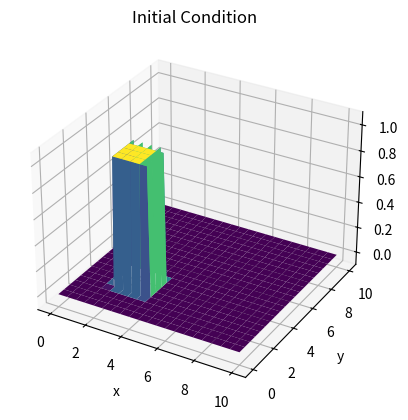
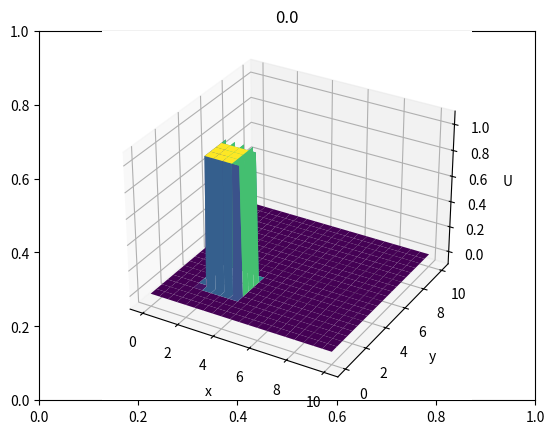
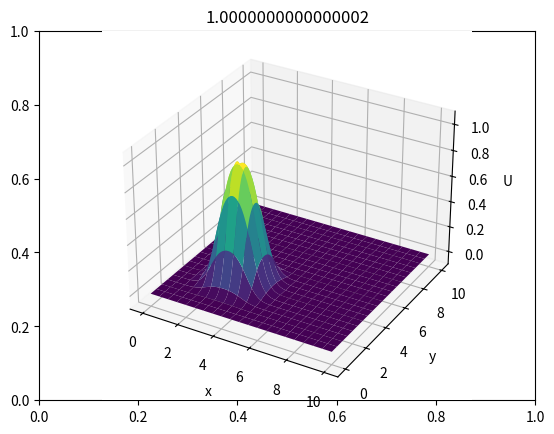
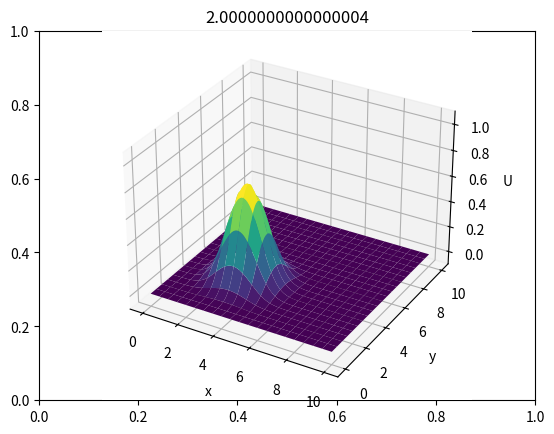
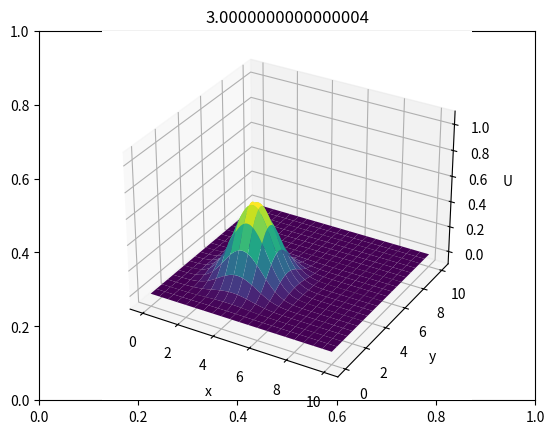
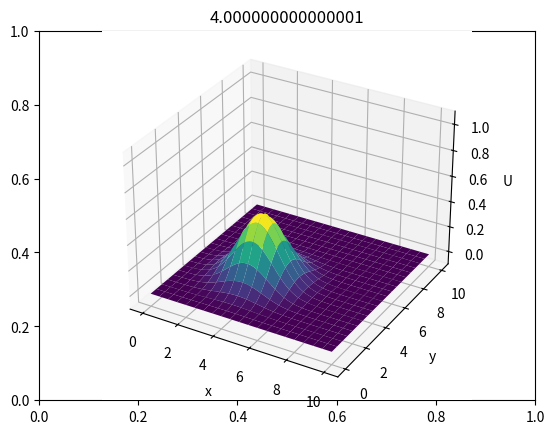
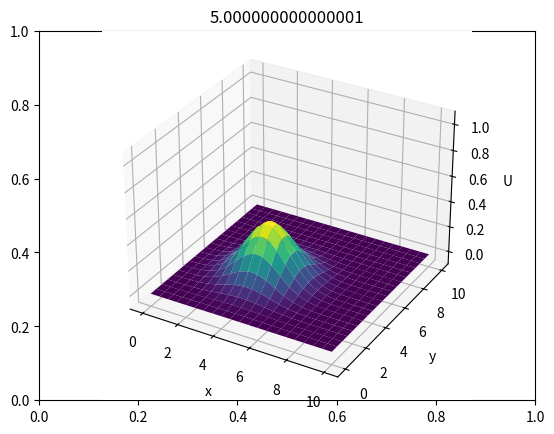
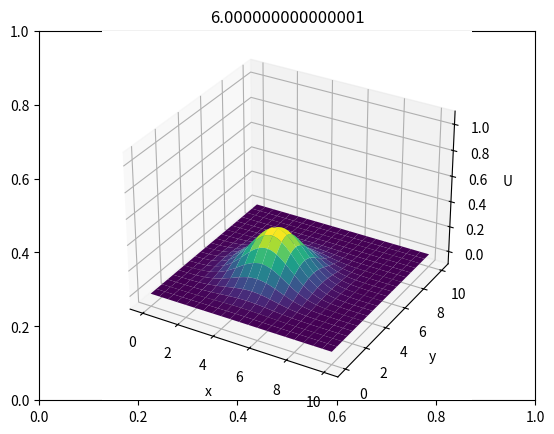
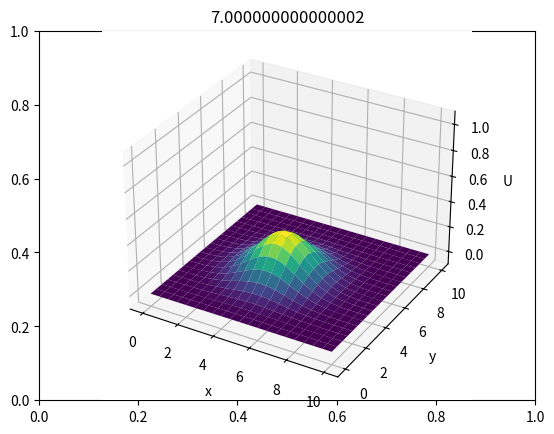
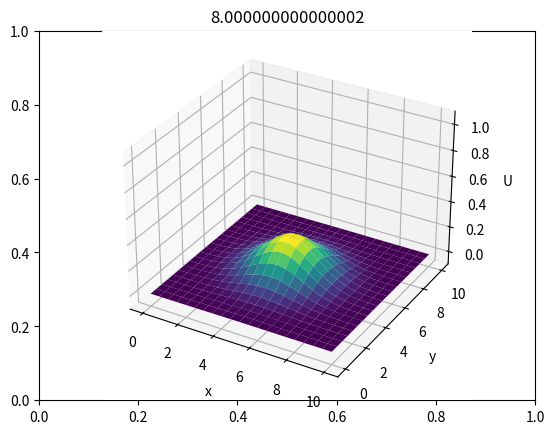
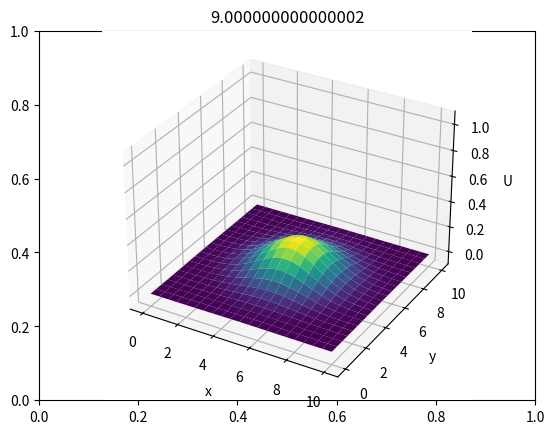
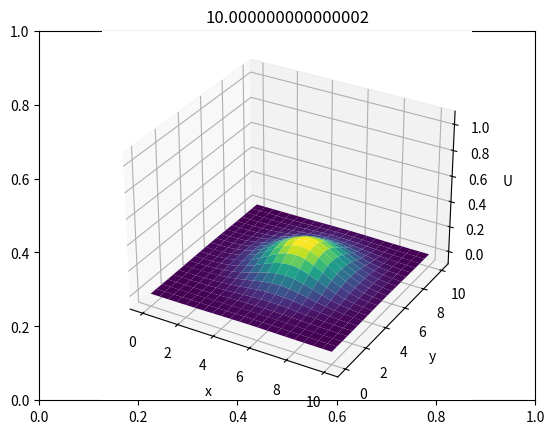
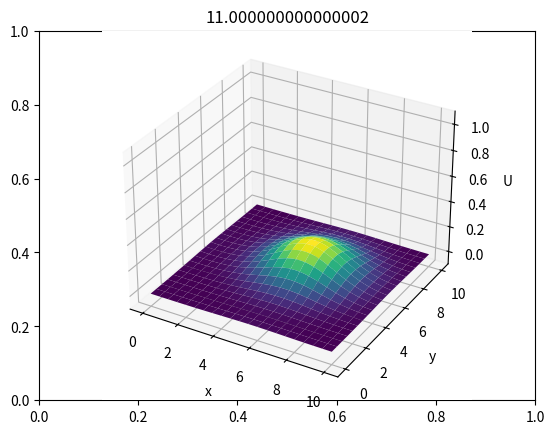
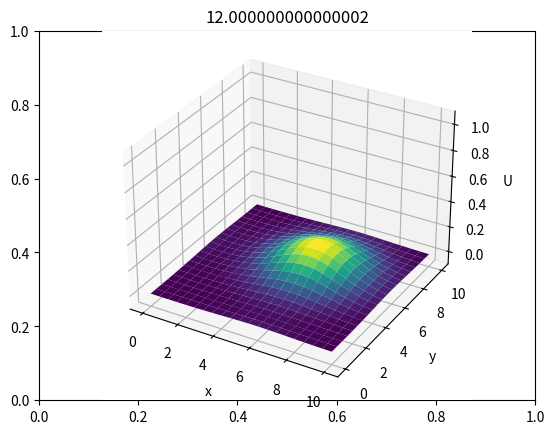
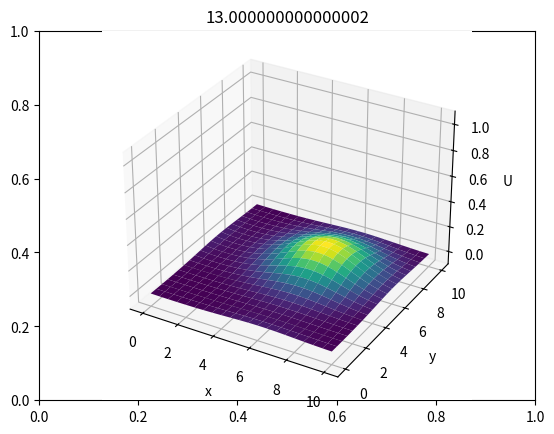
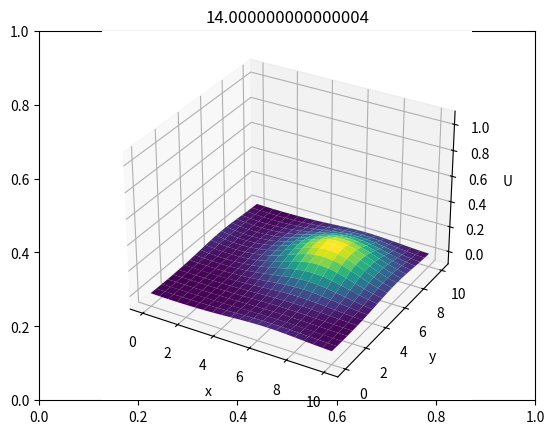

Python code for these plots, in order:
import numpy as np
import matplotlib.pyplot as plt
from tqdm import tqdm
import os
os.system('mkdir pic')

d2 = 0.1
a = 0.25
v = 0.1
dx = dy = 0.1
span_x = 10.0
span_y = 10.0
dt = d2*dx*dx/v
d1 = a*dt/dx
print("dt: ", dt)

end_time = 100.0
print("Total Time Intervals: ", end_time/dt)

x = np.arange(0.0, span_x+dx, dx)
y = np.arange(0.0, span_y+dy, dy)
X, Y = np.meshgrid(x,y)

U = np.zeros((y.shape[0],x.shape[0]))
U[20:40,20:40] = 1.0 # Initial Condition

ax = plt.axes(projection='3d')
ax.plot_surface(X, Y, U, rstride=5, cstride=5, cmap='viridis', edgecolor='none')
ax.set_xlabel('x')
ax.set_ylabel('y')
ax.set_zlabel('U')
ax.set_zlim([-0.1,1.1])
plt.title('Initial Condition')
plt.savefig('./pic/init.png')
plt.clf()
plt.cla()

n = 0
for it in tqdm(np.arange(0.0,end_time + dt, dt)):
    # 3D image construction
    if n%100==0:
        ax = plt.axes(projection='3d')
        ax.plot_surface(X, Y, U, rstride=5, cstride=5, cmap='viridis', edgecolor='none')
        ax.set_xlabel('x')
        ax.set_ylabel('y')
        ax.set_zlabel('U')
        ax.set_zlim([-0.1,1.1])
        plt.title(it)
        plt.savefig('./pic/%04d.png'%(n/100))
        plt.clf()
        plt.cla()
    n += 1
    U = U + d2*(np.roll(U,-1,axis=1)+np.roll(U,1,axis=1)+np.roll(U,-1,axis=0)+np.roll(U,1,axis=0)-4.0*U) - d1*(2.0*U-np.roll(U,1,axis=0)-np.roll(U,1,axis=1))

ax = plt.axes(projection='3d')
ax.plot_surface(X, Y, U, rstride=5, cstride=5, cmap='viridis', edgecolor='none')
ax.set_xlabel('x')
ax.set_ylabel('y')
ax.set_zlabel('T')
ax.set_zlim([-0.1,1.1])
plt.title('Final Condition')
plt.savefig('./pic/final.png')
plt.clf()
plt.cla()
